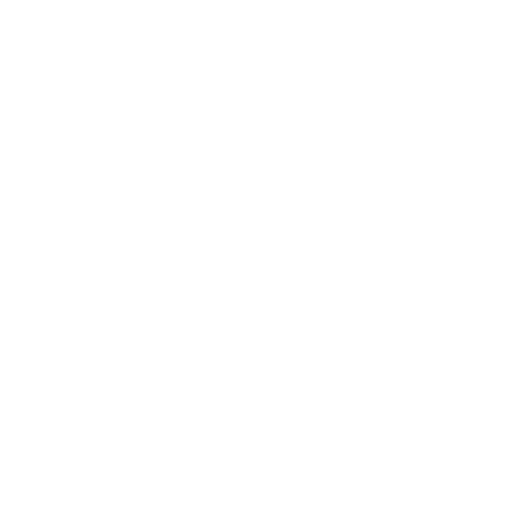
t = 0.00 s
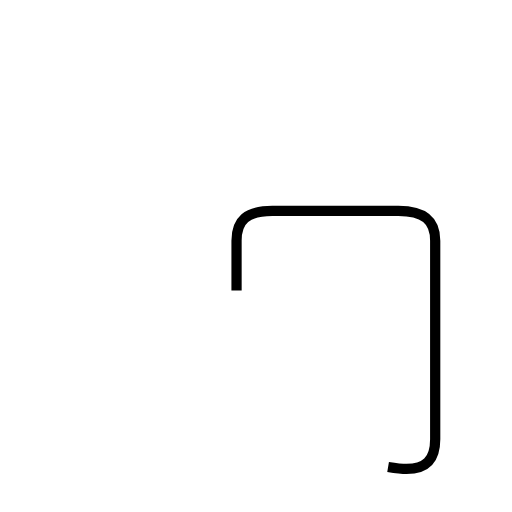
t = 1.61 s
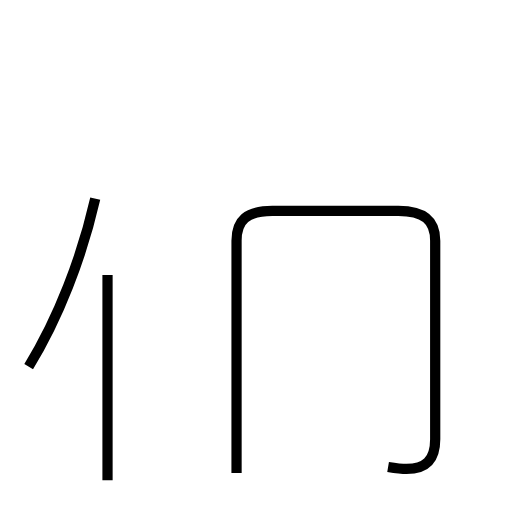
t = 3.28 s
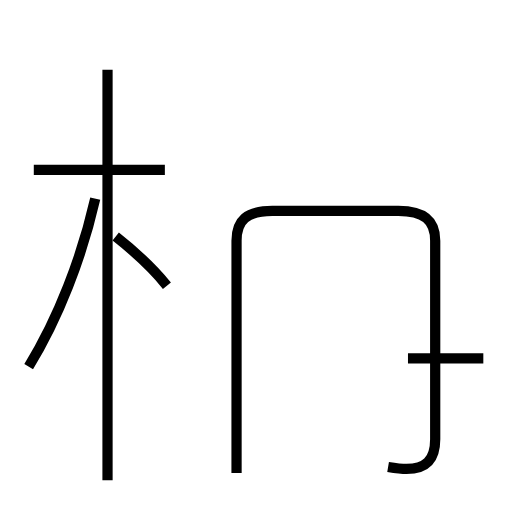
t = 4.69 s
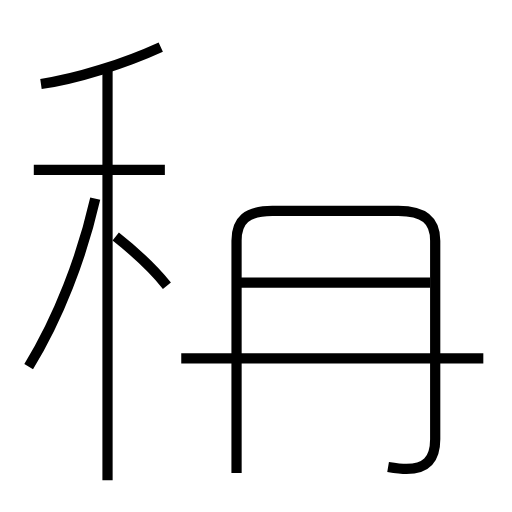
t = 6.28 s
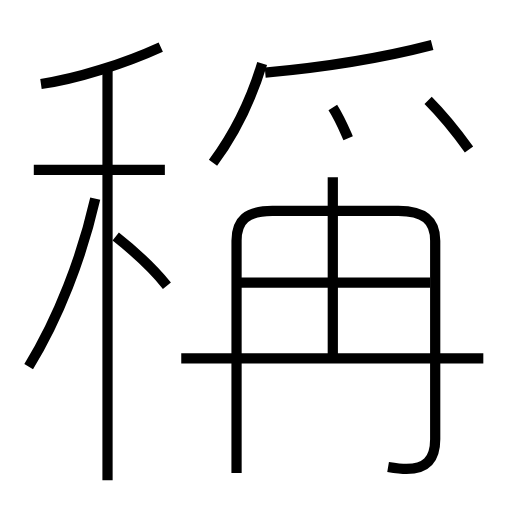
t = 7.92 s

The animated SVG that drew these frames (rendered in a browser with its animation timeline set to each time). Animation: 13 SMIL elements (animate=13); one cycle of 7.92 s.

<?xml version='1.0' encoding='utf-8'?>
<svg viewBox="0.0 -6.0 50.0 50.0" version="1.1" xmlns="http://www.w3.org/2000/svg"><rect x="-1000" y="-1000" width="2000" height="2000" stroke="white" fill="white" /><g style="fill:none;stroke:#000000;stroke-width:1"><path d="M 37.9 1.6 C 38.5 1.7 39.1 1.8 39.7 1.8 C 41.5 1.8 42.5 1.0 42.5 -1.1 L 42.5 -20.5 C 42.5 -22.5 41.4 -23.4 38.9 -23.4 L 26.6 -23.4 C 24.1 -23.4 23.1 -22.5 23.1 -20.5 L 23.1 2.2 " transform="translate(0.0 38.0)" stroke-dasharray="71.44802540265832" stroke-dashoffset="71.44802540265832"><animate attributeName="stroke-dashoffset" from="71.44802540265832" to="0" dur="2.1434407620797495s" begin="0s; anim_end.end" fill="freeze" id="anim0" /></path><path d="M 2.8 -8.2 C 5.7 -12.9 8.0 -18.9 9.3 -24.6 " transform="translate(0.0 38.0)" stroke-dasharray="17.71565006892476" stroke-dashoffset="17.71565006892476"><animate attributeName="stroke-dashoffset" from="17.71565006892476" to="0" dur="0.5314695020677428s" begin="anim0.end" fill="freeze" id="anim1" /></path><path d="M 10.5 2.9 L 10.5 -37.2 " transform="translate(0.0 38.0)" stroke-dasharray="40.1" stroke-dashoffset="40.1"><animate attributeName="stroke-dashoffset" from="40.1" to="0" dur="1.203s" begin="anim1.end" fill="freeze" id="anim2" /></path><path d="M 16.3 -16.1 C 15.1 -17.6 13.2 -19.4 11.3 -20.9 " transform="translate(0.0 38.0)" stroke-dasharray="6.944292852933873" stroke-dashoffset="6.944292852933873"><animate attributeName="stroke-dashoffset" from="6.944292852933873" to="0" dur="0.20832878558801618s" begin="anim2.end" fill="freeze" id="anim3" /></path><path d="M 16.1 -27.4 L 3.3 -27.4 " transform="translate(0.0 38.0)" stroke-dasharray="12.8" stroke-dashoffset="12.8"><animate attributeName="stroke-dashoffset" from="12.8" to="0" dur="0.384s" begin="anim3.end" fill="freeze" id="anim4" /></path><path d="M 47.2 -9.0 L 17.7 -9.0 " transform="translate(0.0 38.0)" stroke-dasharray="29.500000000000004" stroke-dashoffset="29.500000000000004"><animate attributeName="stroke-dashoffset" from="29.500000000000004" to="0" dur="0.8850000000000001s" begin="anim4.end" fill="freeze" id="anim5" /></path><path d="M 4.0 -35.8 C 7.5 -36.3 12.2 -37.8 15.7 -39.4 " transform="translate(0.0 38.0)" stroke-dasharray="12.27677308423532" stroke-dashoffset="12.27677308423532"><animate attributeName="stroke-dashoffset" from="12.27677308423532" to="0" dur="0.36830319252705956s" begin="anim5.end" fill="freeze" id="anim6" /></path><path d="M 42.0 -16.4 L 23.4 -16.4 " transform="translate(0.0 38.0)" stroke-dasharray="18.6" stroke-dashoffset="18.6"><animate attributeName="stroke-dashoffset" from="18.6" to="0" dur="0.558s" begin="anim6.end" fill="freeze" id="anim7" /></path><path d="M 32.5 -9.2 L 32.5 -26.7 " transform="translate(0.0 38.0)" stroke-dasharray="17.5" stroke-dashoffset="17.5"><animate attributeName="stroke-dashoffset" from="17.5" to="0" dur="0.525s" begin="anim7.end" fill="freeze" id="anim8" /></path><path d="M 20.8 -28.1 C 23.1 -31.2 24.6 -34.5 25.6 -37.8 " transform="translate(0.0 38.0)" stroke-dasharray="10.877101787518207" stroke-dashoffset="10.877101787518207"><animate attributeName="stroke-dashoffset" from="10.877101787518207" to="0" dur="0.3263130536255462s" begin="anim8.end" fill="freeze" id="anim9" /></path><path d="M 34.0 -30.5 C 33.6 -31.4 33.2 -32.4 32.5 -33.5 " transform="translate(0.0 38.0)" stroke-dasharray="3.3580297523716394" stroke-dashoffset="3.3580297523716394"><animate attributeName="stroke-dashoffset" from="3.3580297523716394" to="0" dur="0.10074089257114918s" begin="anim9.end" fill="freeze" id="anim10" /></path><path d="M 25.9 -36.9 C 31.4 -37.4 37.2 -38.3 42.2 -39.6 " transform="translate(0.0 38.0)" stroke-dasharray="16.539631997822983" stroke-dashoffset="16.539631997822983"><animate attributeName="stroke-dashoffset" from="16.539631997822983" to="0" dur="0.4961889599346895s" begin="anim10.end" fill="freeze" id="anim11" /></path><path d="M 45.8 -29.4 C 44.5 -31.2 43.0 -33.0 41.8 -34.2" transform="translate(0.0 38.0)" stroke-dasharray="6.254071507520093" stroke-dashoffset="6.254071507520093"><animate attributeName="stroke-dashoffset" from="6.254071507520093" to="0" dur="0.18762214522560278s" begin="anim11.end" fill="freeze" id="anim_end" /></path></g></svg>
